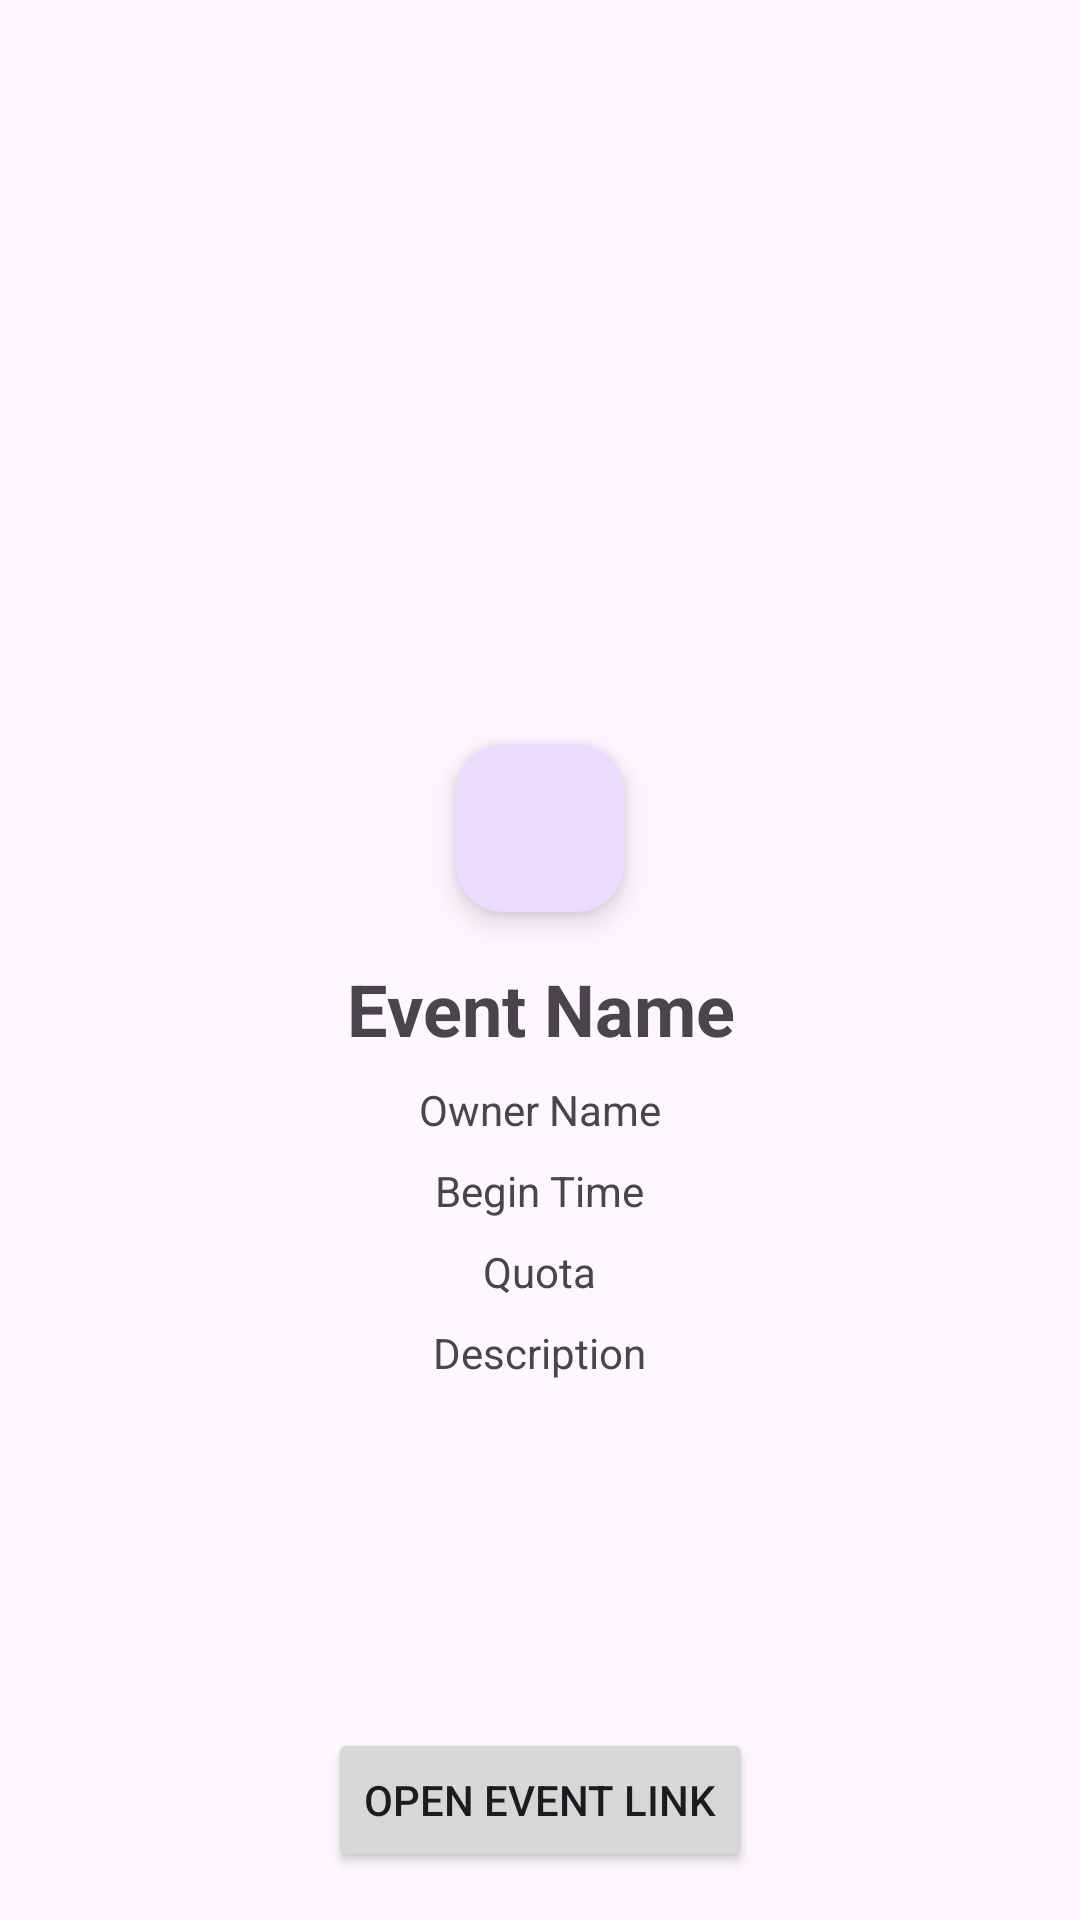

The Android layout XML behind this screen, and the referenced resources:
<!-- AndroidManifest.xml: application theme Theme.App_Event -->
<!-- res/layout/activity_detail_event.xml -->
<?xml version="1.0" encoding="utf-8"?>
<androidx.constraintlayout.widget.ConstraintLayout
    xmlns:android="http://schemas.android.com/apk/res/android"
    xmlns:app="http://schemas.android.com/apk/res-auto"
    android:layout_width="match_parent"
    android:layout_height="match_parent">

    <ScrollView
        android:id="@+id/scrollView"
        android:layout_width="0dp"
        android:layout_height="0dp"
        app:layout_constraintTop_toTopOf="parent"
        app:layout_constraintBottom_toTopOf="@id/btnOpenLink"
        app:layout_constraintStart_toStartOf="parent"
        app:layout_constraintEnd_toEndOf="parent"
        android:padding="16dp">

        <LinearLayout
            android:layout_width="match_parent"
            android:layout_height="wrap_content"
            android:orientation="vertical"
            android:gravity="center_horizontal">

            <ImageView
                android:contentDescription="@string/image"
                android:id="@+id/ivEventLogo"
                android:layout_width="200dp"
                android:layout_height="200dp"
                android:scaleType="centerCrop"
                android:layout_marginBottom="16dp" />

            <com.google.android.material.floatingactionbutton.FloatingActionButton
                android:id="@+id/fabFavorite"
                android:layout_width="wrap_content"
                android:layout_height="wrap_content"
                android:layout_margin="16dp"
                android:src="@drawable/ic_favourite_border"
                android:contentDescription="@string/favorite_button"
                app:layout_constraintBottom_toBottomOf="parent"
                app:layout_constraintEnd_toEndOf="parent" />

            <TextView
                android:id="@+id/tvEventName"
                android:layout_width="wrap_content"
                android:layout_height="wrap_content"
                android:text="@string/event_name"
                android:textSize="24sp"
                android:textStyle="bold"
                android:gravity="center"
                android:layout_marginBottom="8dp" />

            <TextView
                android:id="@+id/tvOwnerName"
                android:layout_width="wrap_content"
                android:layout_height="wrap_content"
                android:text="@string/owner_name"
                android:gravity="center"
                android:layout_marginBottom="8dp" />

            <TextView
                android:id="@+id/tvBeginTime"
                android:layout_width="wrap_content"
                android:layout_height="wrap_content"
                android:text="@string/begin_time"
                android:gravity="center"
                android:layout_marginBottom="8dp" />

            <TextView
                android:id="@+id/tvQuota"
                android:layout_width="wrap_content"
                android:layout_height="wrap_content"
                android:text="@string/quota"
                android:gravity="center"
                android:layout_marginBottom="8dp" />

            <TextView
                android:id="@+id/tvDescription"
                android:layout_width="wrap_content"
                android:layout_height="wrap_content"
                android:text="@string/description"
                android:gravity="center" />



        </LinearLayout>
    </ScrollView>

    <Button
        android:id="@+id/btnOpenLink"
        android:layout_width="wrap_content"
        android:layout_height="wrap_content"
        android:text="@string/open_event_link"
        app:layout_constraintBottom_toBottomOf="parent"
        app:layout_constraintStart_toStartOf="parent"
        app:layout_constraintEnd_toEndOf="parent"
        android:layout_marginBottom="16dp" />

</androidx.constraintlayout.widget.ConstraintLayout>
<!-- resources referenced by this layout -->
<resources>
  <string name="begin_time">Begin Time</string>
  <string name="description">Description</string>
  <string name="event_name">Event Name</string>
  <string name="favorite_button">Favorite Button</string>
  <string name="image">image</string>
  <string name="open_event_link">Open Event Link</string>
  <string name="owner_name">Owner Name</string>
  <string name="quota">Quota</string>
  <style name="Theme.App_Event" parent="Base.Theme.App_Event" />
  <style name="Base.Theme.App_Event" parent="Theme.Material3.DayNight.NoActionBar">
          
          
      </style>
</resources>
